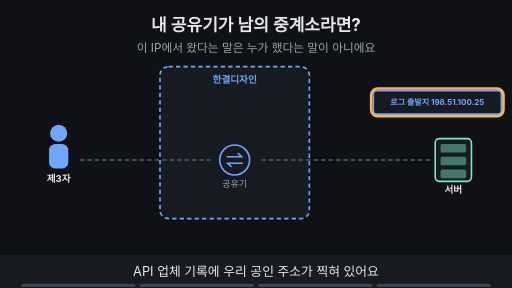
t = 0.00 s
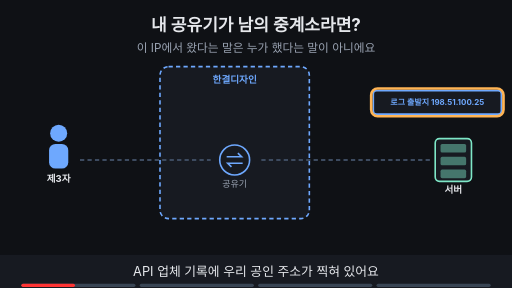
t = 1.88 s
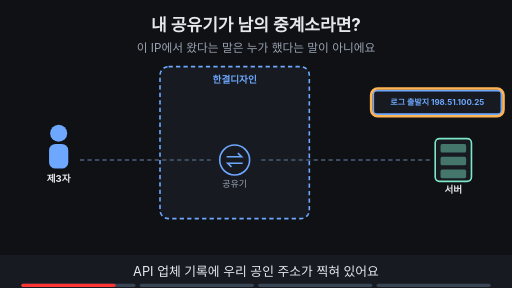
t = 3.30 s
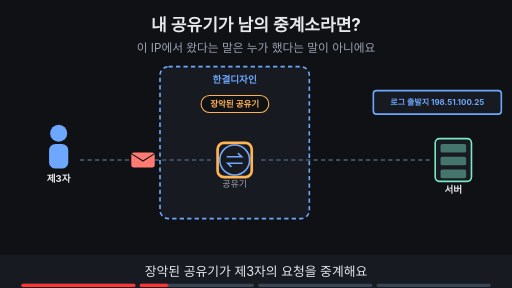
t = 5.00 s
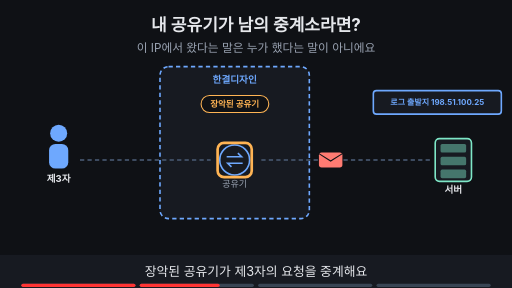
t = 6.80 s
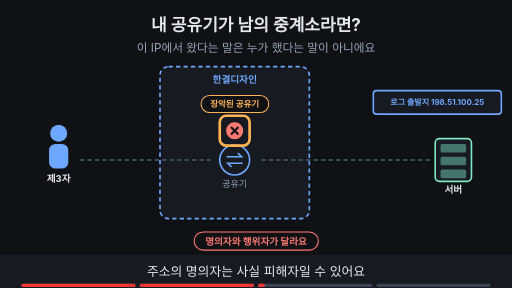
t = 8.24 s

The animated SVG that drew these frames (rendered in a browser with its animation timeline set to each time). Animation: 18 SMIL elements (animate=17,animateTransform=1); frames cover the first 8.24 s, repeats indefinitely.

<svg xmlns="http://www.w3.org/2000/svg" viewBox="0 0 960 540" width="960" height="540" font-family="-apple-system,'Apple SD Gothic Neo','Segoe UI',sans-serif">
<title>내 공유기가 남의 중계소라면?</title>
<rect width="960" height="540" fill="#0f1115"/>
<text x="480" y="58" text-anchor="middle" font-size="32" font-weight="700" fill="#e6e8ec">내 공유기가 남의 중계소라면?</text>
<text x="480" y="98" text-anchor="middle" font-size="22" fill="#9aa3b2">이 IP에서 왔다는 말은 누가 했다는 말이 아니에요</text>
<circle cx="110" cy="250" r="16" fill="#6ea8fe"/><rect x="92" y="270" width="36" height="46" rx="12" fill="#6ea8fe"/><text x="110" y="342" text-anchor="middle" font-size="18" font-weight="700" fill="#e6e8ec">제3자</text><rect x="300" y="125" width="280" height="285" rx="16" fill="#171a21" stroke="#6ea8fe" stroke-width="3" stroke-dasharray="8 6"/><text x="440.0" y="155" text-anchor="middle" font-size="18" font-weight="700" fill="#6ea8fe">한결디자인</text><circle cx="440" cy="300" r="28" fill="#171a21" stroke="#6ea8fe" stroke-width="3"/><path d="M425 294 h28 l-7 -7 M455 306 h-28 l7 7" fill="none" stroke="#6ea8fe" stroke-width="3"/><text x="440" y="350" text-anchor="middle" font-size="17" fill="#9aa3b2">공유기</text><rect x="816" y="260" width="68" height="80" rx="8" fill="#171a21" stroke="#7ee7c7" stroke-width="3"/><rect x="826" y="270" width="48" height="16" rx="3" fill="#7ee7c7" fill-opacity="0.45"/><rect x="826" y="294" width="48" height="16" rx="3" fill="#7ee7c7" fill-opacity="0.45"/><rect x="826" y="318" width="48" height="16" rx="3" fill="#7ee7c7" fill-opacity="0.45"/><text x="850" y="362" text-anchor="middle" font-size="18" font-weight="700" fill="#e6e8ec">서버</text><line x1="150" y1="300" x2="395" y2="300" stroke="#3d4b60" stroke-width="4" stroke-dasharray="8 6"/><line x1="490" y1="300" x2="810" y2="300" stroke="#3d4b60" stroke-width="4" stroke-dasharray="8 6"/><rect x="700" y="170" width="240" height="44" rx="6" fill="#171a21" stroke="#6ea8fe" stroke-width="3"/><text x="820.0" y="197.4" text-anchor="middle" font-size="15" font-weight="700" fill="#6ea8fe">로그 출발지 198.51.100.25</text><g opacity="1"><animate attributeName="opacity" values="1;1;0;0" keyTimes="0;0.235;0.250;1" dur="16s" repeatCount="indefinite"/><rect x="696" y="166" width="248" height="52" rx="12" fill="none" stroke="#ffb454" stroke-width="5"/></g><g opacity="0"><animate attributeName="opacity" values="0;0;1;1;0;0" keyTimes="0;0.250;0.265;0.485;0.500;1" dur="16s" repeatCount="indefinite"/><g><animateTransform attributeName="transform" type="translate" values="165,300;165,300;440,300;800,300;800,300" keyTimes="0.000;0.275;0.375;0.475;1.000" dur="16s" repeatCount="indefinite"/><rect x="-22" y="-14" width="44" height="28" rx="5" fill="#ff7b72"/><path d="M-22 -12 l22 14 l22 -14" fill="none" stroke="#0f1115" stroke-width="2"/></g></g><g opacity="0"><animate attributeName="opacity" values="0;0;1;1;0;0" keyTimes="0;0.250;0.265;0.735;0.750;1" dur="16s" repeatCount="indefinite"/><rect x="377" y="179" width="127" height="32" rx="16" fill="#0f1115" stroke="#ffb454" stroke-width="2"/><text x="440" y="200.76" text-anchor="middle" font-size="16" font-weight="700" fill="#ffb454">장악된 공유기</text></g><g opacity="0"><animate attributeName="opacity" values="0;0;1;1;0;0" keyTimes="0;0.250;0.265;0.485;0.500;1" dur="16s" repeatCount="indefinite"/><rect x="408" y="268" width="64" height="64" rx="12" fill="none" stroke="#ffb454" stroke-width="5"/></g><g opacity="0"><animate attributeName="opacity" values="0;0;1;1;0;0" keyTimes="0;0.500;0.515;0.735;0.750;1" dur="16s" repeatCount="indefinite"/><circle cx="440" cy="245" r="16" fill="#ff7b72"/><path d="M433 238 l14 14 M447 238 l-14 14" stroke="#0f1115" stroke-width="4"/></g><g opacity="0"><animate attributeName="opacity" values="0;0;1;1;0;0" keyTimes="0;0.500;0.515;0.735;0.750;1" dur="16s" repeatCount="indefinite"/><rect x="412" y="217" width="56" height="56" rx="12" fill="none" stroke="#ffb454" stroke-width="5"/></g><g opacity="0"><animate attributeName="opacity" values="0;0;1;1;0;0" keyTimes="0;0.500;0.515;0.735;0.750;1" dur="16s" repeatCount="indefinite"/><rect x="364" y="435" width="233" height="34" rx="17" fill="#0f1115" stroke="#ff7b72" stroke-width="2"/><text x="480" y="458.48" text-anchor="middle" font-size="18" font-weight="700" fill="#ff7b72">명의자와 행위자가 달라요</text></g><g opacity="0"><animate attributeName="opacity" values="0;0;1;1" keyTimes="0;0.750;0.765;1" dur="16s" repeatCount="indefinite"/><rect x="314" y="431" width="332" height="34" rx="17" fill="#7ee7c7" stroke="#7ee7c7" stroke-width="2"/><text x="480" y="454.48" text-anchor="middle" font-size="18" font-weight="700" fill="#0f1115">단정하지 말고 내부 로그부터 확인해요</text></g><g opacity="0"><animate attributeName="opacity" values="0;0;1;1" keyTimes="0;0.750;0.765;1" dur="16s" repeatCount="indefinite"/><rect x="310.08000000000004" y="427.0" width="339.84" height="42" rx="12" fill="none" stroke="#ffb454" stroke-width="5"/></g>
<rect x="0" y="478" width="960" height="62" fill="#171a21"/>
<g opacity="1"><animate attributeName="opacity" values="1;1;0;0" keyTimes="0;0.235;0.250;1" dur="16s" repeatCount="indefinite"/><text x="480" y="518" text-anchor="middle" font-size="24" fill="#e6e8ec">API 업체 기록에 우리 공인 주소가 찍혀 있어요</text></g>
<g opacity="0"><animate attributeName="opacity" values="0;0;1;1;0;0" keyTimes="0;0.250;0.265;0.485;0.500;1" dur="16s" repeatCount="indefinite"/><text x="480" y="518" text-anchor="middle" font-size="24" fill="#e6e8ec">장악된 공유기가 제3자의 요청을 중계해요</text></g>
<g opacity="0"><animate attributeName="opacity" values="0;0;1;1;0;0" keyTimes="0;0.500;0.515;0.735;0.750;1" dur="16s" repeatCount="indefinite"/><text x="480" y="518" text-anchor="middle" font-size="24" fill="#e6e8ec">주소의 명의자는 사실 피해자일 수 있어요</text></g>
<g opacity="0"><animate attributeName="opacity" values="0;0;1;1" keyTimes="0;0.750;0.765;1" dur="16s" repeatCount="indefinite"/><text x="480" y="518" text-anchor="middle" font-size="24" fill="#e6e8ec">누가 했는지는 따로 확인하는 질문이에요</text></g>

<g aria-label="재생 진행 막대" data-stage-count="4"><g class="progress-segment" data-stage="1"><rect x="40" y="532" width="214" height="6" rx="3" fill="#394554"/><rect x="40" y="532" width="0" height="6" rx="3" fill="#ff3434"><animate attributeName="width" values="0;214;214" keyTimes="0;0.250000;1" dur="16s" repeatCount="indefinite"/></rect></g><g class="progress-segment" data-stage="2"><rect x="262" y="532" width="214" height="6" rx="3" fill="#394554"/><rect x="262" y="532" width="0" height="6" rx="3" fill="#ff3434"><animate attributeName="width" values="0;0;214;214" keyTimes="0;0.250000;0.500000;1" dur="16s" repeatCount="indefinite"/></rect></g><g class="progress-segment" data-stage="3"><rect x="484" y="532" width="214" height="6" rx="3" fill="#394554"/><rect x="484" y="532" width="0" height="6" rx="3" fill="#ff3434"><animate attributeName="width" values="0;0;214;214" keyTimes="0;0.500000;0.750000;1" dur="16s" repeatCount="indefinite"/></rect></g><g class="progress-segment" data-stage="4"><rect x="706" y="532" width="214" height="6" rx="3" fill="#394554"/><rect x="706" y="532" width="0" height="6" rx="3" fill="#ff3434"><animate attributeName="width" values="0;0;214" keyTimes="0;0.750000;1" dur="16s" repeatCount="indefinite"/></rect></g></g></svg>
